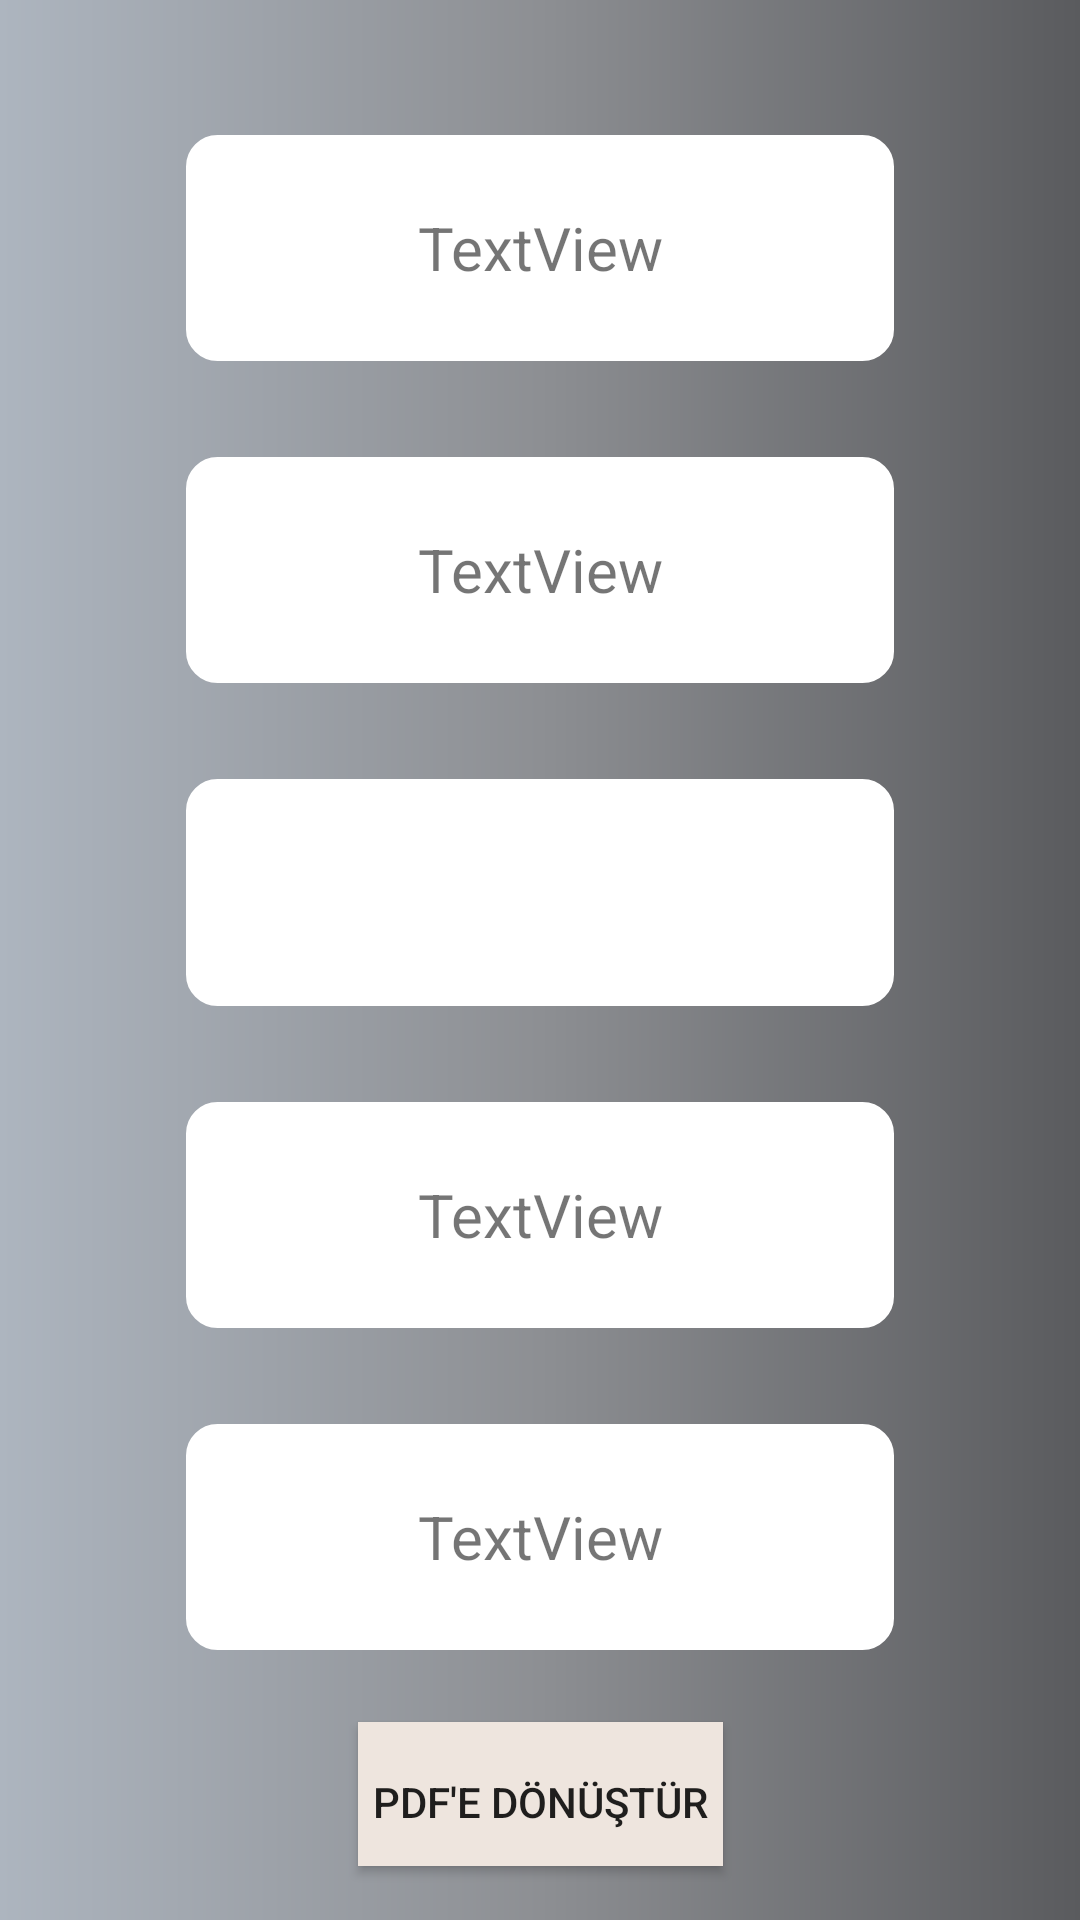

Write the Android layout XML for this screen, with the resource values it uses.
<!-- AndroidManifest.xml: application theme AppTheme -->
<!-- res/layout/activity_reports_details.xml -->
<?xml version="1.0" encoding="utf-8"?>
<androidx.constraintlayout.widget.ConstraintLayout xmlns:android="http://schemas.android.com/apk/res/android"
    xmlns:app="http://schemas.android.com/apk/res-auto"
    xmlns:tools="http://schemas.android.com/tools"
    android:layout_width="match_parent"
    android:layout_height="match_parent"
    android:background="@drawable/gradient"
    tools:context=".ReportsDetails">

    <TextView
        android:id="@+id/textView12"
        android:layout_width="0dp"
        android:layout_height="0dp"
        android:layout_marginStart="62dp"
        android:layout_marginTop="45dp"
        android:layout_marginEnd="62dp"
        android:layout_marginBottom="32dp"
        android:background="@drawable/custom_input"
        android:gravity="center"
        android:text="TextView"
        android:textSize="20dp"
        app:layout_constraintBottom_toTopOf="@+id/textView13"
        app:layout_constraintEnd_toEndOf="parent"
        app:layout_constraintStart_toStartOf="parent"
        app:layout_constraintTop_toTopOf="parent" />

    <TextView
        android:id="@+id/textView13"
        android:layout_width="0dp"
        android:layout_height="0dp"
        android:layout_marginStart="62dp"
        android:layout_marginEnd="62dp"
        android:layout_marginBottom="32dp"
        android:background="@drawable/custom_input"
        android:gravity="center"
        android:text="TextView"
        android:textSize="20dp"
        app:layout_constraintBottom_toTopOf="@+id/textView"
        app:layout_constraintEnd_toEndOf="parent"
        app:layout_constraintStart_toStartOf="parent"
        app:layout_constraintTop_toBottomOf="@+id/textView12" />

    <TextView
        android:id="@+id/textView15"
        android:layout_width="0dp"
        android:layout_height="0dp"
        android:layout_marginStart="62dp"
        android:layout_marginEnd="62dp"
        android:layout_marginBottom="24dp"
        android:background="@drawable/custom_input"
        android:gravity="center"
        android:text="TextView"
        android:textSize="20dp"
        app:layout_constraintBottom_toTopOf="@+id/button6"
        app:layout_constraintEnd_toEndOf="parent"
        app:layout_constraintStart_toStartOf="parent"
        app:layout_constraintTop_toBottomOf="@+id/textView14" />

    <TextView
        android:id="@+id/textView"
        android:layout_width="0dp"
        android:layout_height="0dp"
        android:layout_marginStart="62dp"
        android:layout_marginEnd="62dp"
        android:layout_marginBottom="32dp"
        android:background="@drawable/custom_input"
        android:gravity="center"
        android:textSize="20dp"
        app:layout_constraintBottom_toTopOf="@+id/textView14"
        app:layout_constraintEnd_toEndOf="parent"
        app:layout_constraintStart_toStartOf="parent"
        app:layout_constraintTop_toBottomOf="@+id/textView13"></TextView>

    <TextView
        android:id="@+id/textView14"
        android:layout_width="0dp"
        android:layout_height="0dp"
        android:layout_marginStart="62dp"
        android:layout_marginEnd="62dp"
        android:layout_marginBottom="32dp"
        android:background="@drawable/custom_input"
        android:gravity="center"
        android:text="TextView"
        android:textSize="20dp"
        app:layout_constraintBottom_toTopOf="@+id/textView15"
        app:layout_constraintEnd_toEndOf="parent"
        app:layout_constraintStart_toStartOf="parent"
        app:layout_constraintTop_toBottomOf="@+id/textView" />

    <Button
        android:id="@+id/button6"
        android:layout_width="wrap_content"
        android:layout_height="wrap_content"
        android:layout_marginBottom="18dp"
        android:background="@color/white"
        android:onClick="pdf"
        android:paddingLeft="5dp"
        android:paddingTop="5dp"
        android:paddingEnd="5dp"
        android:paddingRight="5dp"
        android:text="PDF'e Dönüştür"
        app:layout_constraintBottom_toBottomOf="parent"
        app:layout_constraintEnd_toEndOf="parent"
        app:layout_constraintStart_toStartOf="parent"
        app:layout_constraintTop_toBottomOf="@+id/textView15" />

</androidx.constraintlayout.widget.ConstraintLayout>
<!-- resources referenced by this layout -->
<resources>
  <color name="white">#eee5de</color>
  <!-- drawable custom_input (drawable) -->
  <?xml version="1.0" encoding="utf-8"?>
  <selector xmlns:android="http://schemas.android.com/apk/res/android">
  
      <item android:state_enabled="true" android:state_focused="true">
  
          <shape android:shape="rectangle">
  
  
              <solid android:color="@color/wwhite"/>
              <corners android:radius="10dp"/>
              <stroke android:color="@color/grey1" android:width="1dp"/>
              <padding android:bottom="15dp"></padding>
              <padding android:top="15dp"></padding>
  
  
          </shape>
  
  
  
      </item>
      <item android:state_enabled="true" >
  
          <shape android:shape="rectangle">
  
              <solid android:color="@color/wwhite"/>
              <corners android:radius="10dp"/>
              <stroke android:color="@color/wwhite" android:width="1dp"/>
  
  
          </shape>
  
  
  
      </item>
  
  </selector>
  <!-- drawable gradient (drawable) -->
  <?xml version="1.0" encoding="utf-8"?>
  <shape xmlns:android="http://schemas.android.com/apk/res/android"
  
      android:shape="rectangle">
  
      <gradient
  
          android:startColor="#ADB5BF"
          android:centerColor="#8D8F93"
          android:endColor="#5A5B5E"
          android:angle="0"></gradient>
  
      <corners
          android:radius="0dp"
  
          ></corners>
  
  </shape>
  <style name="AppTheme" parent="Theme.AppCompat.Light.DarkActionBar">
          
          <item name="colorPrimary">@color/grey</item>
          <item name="colorPrimaryDark">@color/grey1</item>
          <item name="colorAccent">@color/grey</item>
      </style>
  <color name="wwhite">#ffffff</color>
  <color name="grey1">#9c9c9c</color>
  <color name="grey">#828282</color>
</resources>
